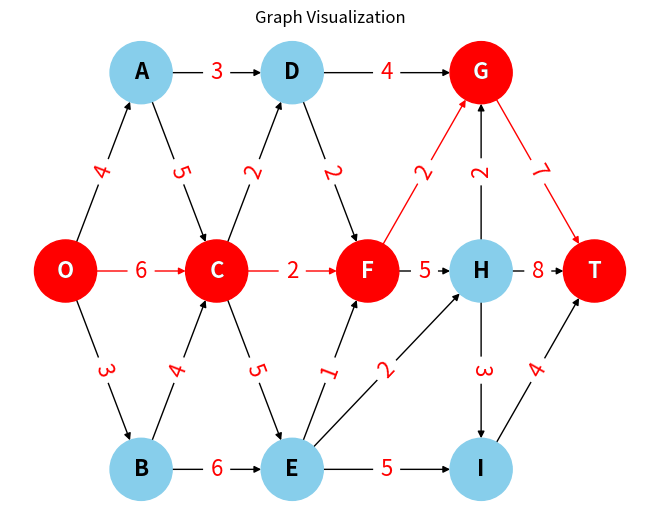

The script that saved this image:
from tabulate import tabulate
from typing import List, Dict
import networkx as nx
import matplotlib.pyplot as plt

# Define the graph type
Graph = Dict[str, Dict[str, int]]


# Create a graph class
class Dijkstra(object):
    # Constructor for the graph
    def __init__(self, nodes: List[str], graph: Graph, source: str) -> None:
        self.nodes = nodes
        self.graph = graph
        self.source = source

        self.unvisited_nodes = list(self.nodes)
        self.shortest_distance = {node: float("inf") for node in self.unvisited_nodes}
        self.shortest_distance[source] = 0
        self.previous_nodes = {source: source}
        self.history = []

    # Start the Algorithm and calculate the shortest path
    def start(self) -> None:
        while self.unvisited_nodes:
            current_min_node = self.unvisited_nodes[0]
            for node in self.unvisited_nodes:
                if (
                    self.shortest_distance[node]
                    < self.shortest_distance[current_min_node]
                ):
                    current_min_node = node

            neighbours = list(self.graph[current_min_node].keys())
            for neighbour in neighbours:
                neighbour_edge = self.graph[current_min_node][neighbour]
                distance = self.shortest_distance[current_min_node] + neighbour_edge

                if distance < self.shortest_distance[neighbour]:
                    self.shortest_distance[neighbour] = distance
                    self.previous_nodes.update({neighbour: current_min_node})

            self.history.append(
                [
                    current_min_node,
                    self.shortest_distance.copy(),
                    self.previous_nodes.copy(),
                ]
            )
            self.unvisited_nodes.remove(current_min_node)

    # Construct the path from source to destination
    def construct_path(self, destination):
        if destination not in self.shortest_distance:
            return print(f"Path from {self.source} to {destination} not found")

        path = []

        node = destination
        while node != self.source:
            path.append(node)
            if node not in self.previous_nodes:
                return print(f"Path from {self.source} to {destination} not found")
            node = self.previous_nodes[node]

        path.append(self.source)
        print(" -> ".join(reversed(path)))

        print(
            f"Found the folowing best path {self.source} to {destination} with a value of {self.shortest_distance[destination]}."
        )
        return path

    # Print the tables step-by-step
    def table_1(self) -> None:
        data = []
        for historyItem in self.history:
            row = [historyItem[0]]
            for node, dist in historyItem[1].items():
                try:
                    row.append(f"{ dist }_{ historyItem[2][node] }")
                except KeyError:
                    row.append(dist)
            data.append(row)

        print(tabulate(data, ["V", *nodes], tablefmt="fancy_grid"))

    # Print the table showing the shortest path
    def table_2(self) -> None:
        data = [[self.source, 0, "-"]]
        for node in self.nodes:
            if node == self.source:
                continue
            shortestDist = self.shortest_distance[node]
            prevNode = self.previous_nodes[node]
            data.append([node, shortestDist, prevNode])
        print(tabulate(data, ["Node", "Shortest", "Previous"], tablefmt="fancy_grid"))

    # Visualize the graph
    def visualize(self, path) -> None:
        G = nx.DiGraph()

        for node, edges in self.graph.items():
            for neighbor, value in edges.items():
                G.add_edge(node, neighbor, weight=value)

        pos = {
            "O": (0, 0),
            "A": (1, 1),
            "B": (1, -1),
            "C": (2, 0),
            "D": (3, 1),
            "E": (3, -1),
            "F": (4, 0),
            "G": (5.5, 1),
            "H": (5.5, 0),
            "I": (5.5, -1),
            "T": (7, 0),
        }

        edge_labels = nx.get_edge_attributes(G, "weight")

        path_edges = [(path[i], path[i - 1]) for i in range(1, len(path))]

        # Color nodes and edges based on whether they are in the shortest path
        node_colors = ["red" if node in path else "skyblue" for node in G.nodes]
        edge_colors = ["red" if edge in path_edges else "black" for edge in G.edges]

        # Draw the graph with specified colors and attributes
        nx.draw(
            G,
            pos,
            node_size=2000,
            node_color=node_colors,
            font_size=8,
            font_color="black",
            edge_color=edge_colors,
            with_labels=False,
        )

        # Draw labels for all nodes
        nx.draw_networkx_labels(
            G, pos, font_color="black", font_weight="bold", font_size=16
        )

        # Draw labels for nodes in the shortest path
        nx.draw_networkx_labels(
            G,
            pos,
            labels={node: node for node in path},
            font_color="white",
            font_weight="bold",
            font_size=16,
        )

        # Draw edge labels
        nx.draw_networkx_edge_labels(
            G, pos, edge_labels=edge_labels, font_color="red", font_size=16
        )

        plt.title("Graph Visualization")
        plt.show()


if __name__ == "__main__":
    nodes = ["O", "A", "B", "C", "D", "E", "F", "G", "H", "I", "T"]
    init_graph = {
        "O": {"A": 4, "B": 3, "C": 6},
        "A": {"C": 5, "D": 3},
        "B": {"C": 4, "E": 6},
        "C": {"D": 2, "E": 5, "F": 2},
        "D": {"F": 2, "G": 4},
        "E": {"F": 1, "H": 2, "I": 5},
        "F": {"G": 2, "H": 5},
        "G": {"T": 7},
        "H": {"G": 2, "I": 3, "T": 8},
        "I": {"T": 4},
        "T": {},
    }
    destination = "T"
    dijkstra = Dijkstra(nodes, init_graph, "O")
    dijkstra.start()
    print("Table_1.from A to other Nodes step-by-step")
    dijkstra.table_1()
    print("Table_2.from A to other Nodes")
    dijkstra.table_2()

    path = dijkstra.construct_path(destination)
    dijkstra.visualize(path)  # Visualize the graph
